The GitHub repository pitherduarte/fastcamp-dados-sinteticos-blender contains a labelled image folder "dataset_caneca" with 4 categories: empty, full, half full, mostly empty. Examples follow, each with its label.

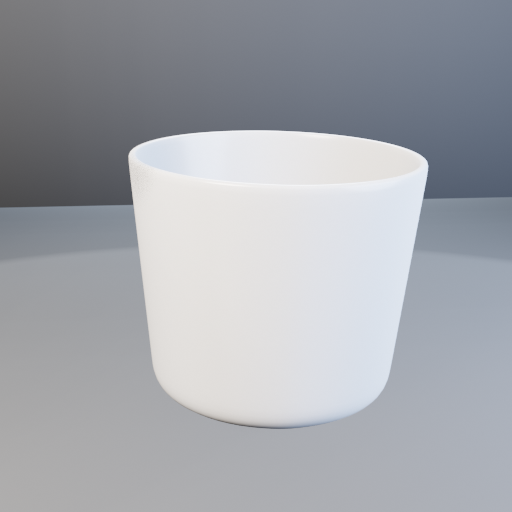
Label: half full

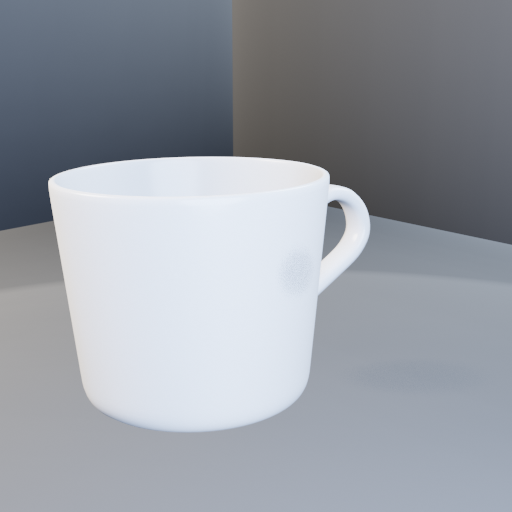
Label: empty

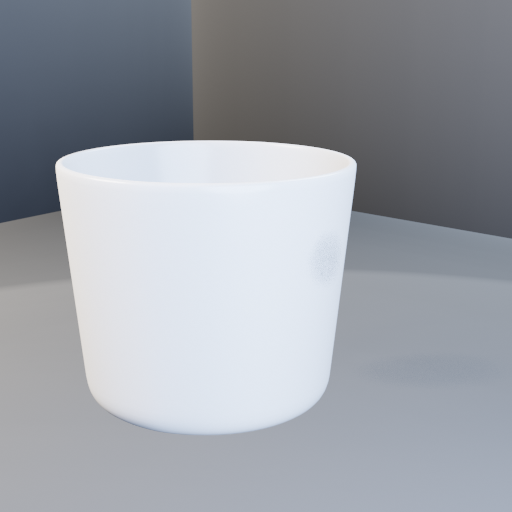
Label: mostly empty

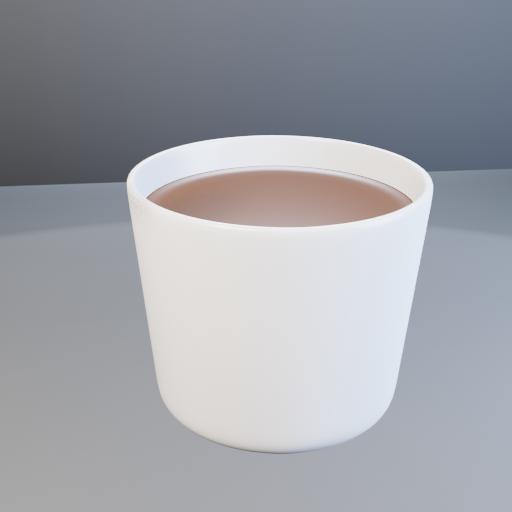
Label: full

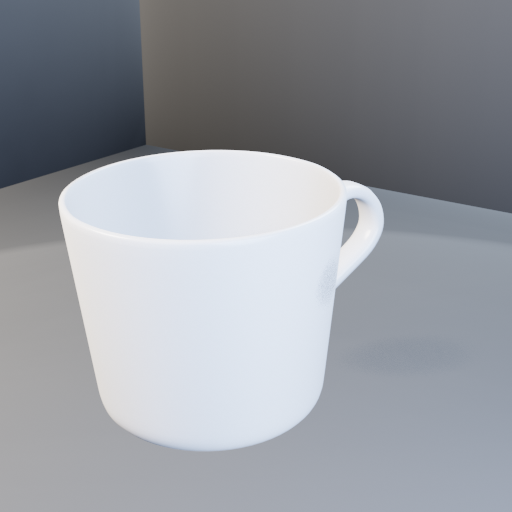
Label: half full

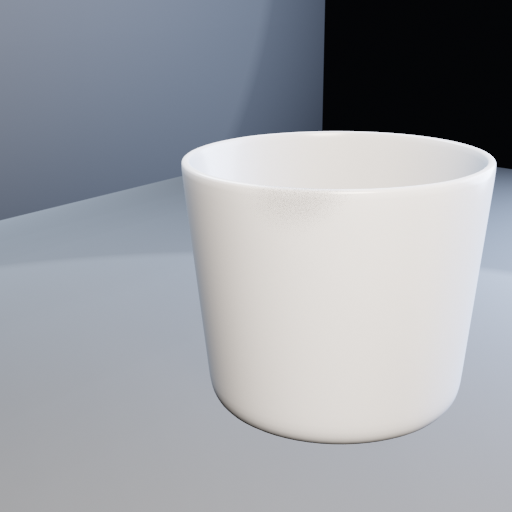
Label: empty
